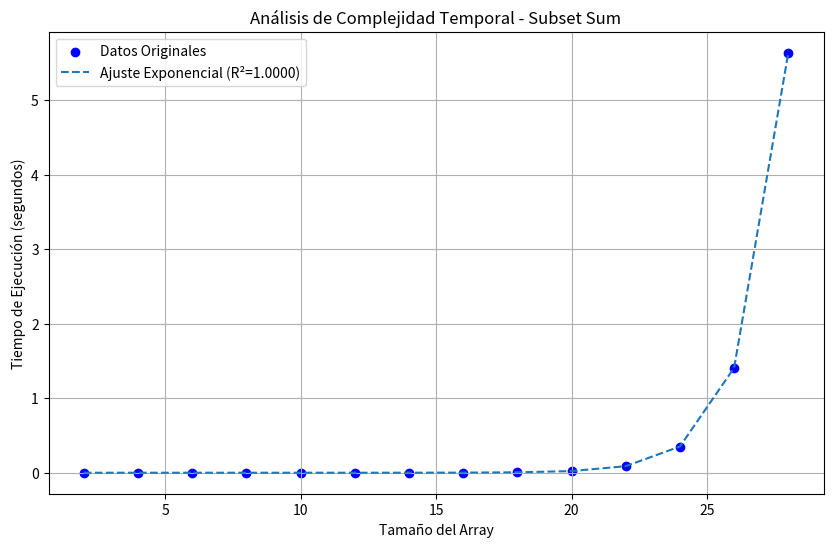

Source code (Python):
import time
import random
import json
import numpy as np
import matplotlib.pyplot as plt
from scipy.optimize import curve_fit
from scipy.stats import linregress

def subsetSum(arr, index, current_subset, comb_list, sum_list):
    """Genera todas las combinaciones posibles de subconjuntos y sus sumas."""
    if index == len(arr):
        comb_list.append(current_subset[:])  # Copia del subconjunto actual
        sum_list.append(sum(current_subset))
        return

    # Incluir el elemento actual
    current_subset.append(arr[index])
    subsetSum(arr, index + 1, current_subset, comb_list, sum_list)

    # Excluir el elemento actual
    current_subset.pop()
    subsetSum(arr, index + 1, current_subset, comb_list, sum_list)

def calcSubsets(n, arr, x):
    """Divide el array en dos partes, genera los subconjuntos y busca combinaciones cuya suma sea x."""
    arr1, arr2 = arr[:n // 2], arr[n // 2:]

    # Obtener subconjuntos y sumas para cada mitad
    comb1, sums1 = [], []
    subsetSum(arr1, 0, [], comb1, sums1)

    comb2, sums2 = [], []
    subsetSum(arr2, 0, [], comb2, sums2)

    # Buscar combinaciones cuya suma sea x
    valid_combinations = []
    for i in range(len(sums1)):
        for j in range(len(sums2)):
            if sums1[i] + sums2[j] == x:
                valid_combinations.append(comb1[i] + comb2[j])

    return valid_combinations

def test_performance():
    sizes = list(range(2, 30, 2))  # Tamaños de listas de prueba (de 2 a 30 en pasos de 2)
    times = []
    data = []

    for size in sizes:
        arr = [random.randint(1, 20) for _ in range(size)]
        x = random.randint(5, 40)

        start_time = time.perf_counter()
        valid_combinations = calcSubsets(size, arr, x)
        elapsed_time = time.perf_counter() - start_time

        times.append(elapsed_time)

        # Guardar datos en formato JSON
        caso = {
            "tamaño": size,
            "array": arr,
            "suma_objetivo": x,
            "soluciones": valid_combinations,
            "tiempo_ejecucion": elapsed_time
        }
        data.append(caso)

    # Guardar datos en un archivo JSON
    with open("datos_DyV.json", "w") as f:
        json.dump(data, f, indent=4)

    return np.array(sizes), np.array(times)

def exponential_model(x, a, b):
    """Modelo exponencial: f(x) = ae^(bx)"""
    return a * np.exp(b * x)

def graph_and_fit():
    sizes, times = test_performance()

    # Ajuste Exponencial
    try:
        popt_exp, _ = curve_fit(exponential_model, sizes, times, maxfev=5000)
        times_pred_exp = exponential_model(sizes, *popt_exp)
        r_exp = np.corrcoef(times, times_pred_exp)[0, 1]**2
    except RuntimeError:
        r_exp = 0
        popt_exp = (0, 0)

    # Crear gráfico
    plt.figure(figsize=(10, 6))
    plt.scatter(sizes, times, color="blue", label="Datos Originales")

    # Graficar ajuste exponencial
    plt.plot(sizes, exponential_model(sizes, *popt_exp), 
             label=f"Ajuste Exponencial (R²={r_exp:.4f})", linestyle="--")

    plt.xlabel("Tamaño del Array")
    plt.ylabel("Tiempo de Ejecución (segundos)")
    plt.title("Análisis de Complejidad Temporal - Subset Sum")
    plt.legend()
    plt.grid(True)
    plt.show()

    # Determinar mejor ajuste
    print(f"\nMejor ajuste: Exponencial con R² = {r_exp:.4f}")

# Ejecutar el análisis
if __name__ == "__main__":
    graph_and_fit()
